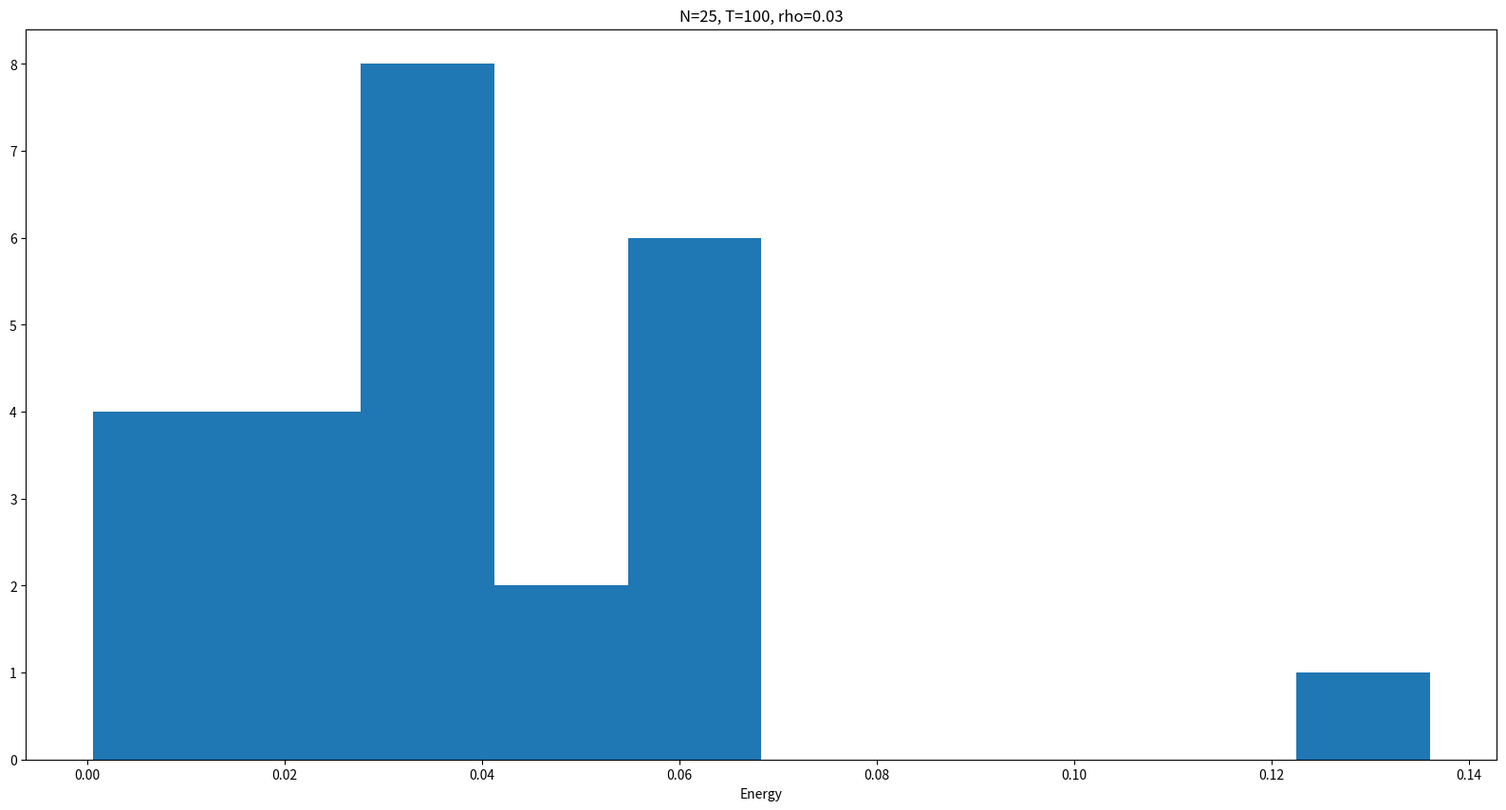

Write Python code to recreate this figure.
# Copyright (C) 2020 Greenweaves Software Limited

# This is free software: you can redistribute it and/or modify
# it under the terms of the GNU General Public License as published by
# the Free Software Foundation, either version 3 of the License, or
# (at your option) any later version.

# This software is distributed in the hope that it will be useful,
# but WITHOUT ANY WARRANTY; without even the implied warranty of
# MERCHANTABILITY or FITNESS FOR A PARTICULAR PURPOSE.  See the
# GNU General Public License for more details.

# You should have received a copy of the GNU General Public License
# along with GNU Emacs.  If not, see <http://www.gnu.org/licenses/>

import heapq, random, abc,math
from enum import Enum, unique


# MolecularDynamicsError
#
# An exception detected by the program itself

class MolecularDynamicsError(Exception):
    def __init__(self, message):
        self.message = message

# Particle
#
# One particle in the simulation

class Particle:
    def __init__(self,position=[0,0,0],velocity=[1,1,1],radius=1,m=1):
        self.position = [p for p in position]
        self.velocity = [v for v in velocity]
        self.radius   = radius
        self.events   = {}
        self.m        = m
        
    def __str__(self):
        return f'({self.position[0],self.position[1],self.position[2]}),({self.velocity[0]},{self.velocity[1]},{self.velocity[2]})'
    
    # get_distance2
    #
    # Squared distance between centres for some other Particle
    
    def get_distance2(self,other):
        return sum((self.position[i]-other.position[i])**2 for i in range(len(self.position)))
    
    # get_energy
    #
    # Determine kinetic energy of particle
    
    def get_energy(self):
        return 0.5*self.m*sum(v**2 for v in self.velocity)
    
    # scale_energy
    #
    # Used to adjust total energy by changing energy of each individual particle
    
    def scale_energy(self,energy_scale_factor):
        velocity_scale_factor = math.sqrt(energy_scale_factor)
        self.velocity         = [velocity_scale_factor*v for v in self.velocity]
    
    # reverse
    #
    # used when particle hits a wall to reverse perpendiclar compoenet of energy
    
    def reverse(self,index):
        self.velocity[index] = - self.velocity[index]
     
    # evolve
    # 
    # Change position bt applying veocity for specified time
    
    def evolve(self,dt):
        for i in range(len(self.position)):
            self.position[i] += (self.velocity[i]*dt)
        

# Wall
#
# This class represents walls of box
@unique
class Wall(Enum):
    NORTH  =  1
    EAST   =  2
    SOUTH  = -1
    WEST   = -2
    TOP    =  3
    BOTTOM = -3
    
    def number(self):
        return abs(self._value_)-1
    
    @classmethod
    def get_wall_pair(self,index):
        if index==0:
            return(Wall.NORTH,Wall.SOUTH)
        elif index==1:
            return(Wall.EAST,Wall.WEST)
        elif index==2:
            return (Wall.TOP,Wall.BOTTOM)

# Event
#
# This class represents a collission between a particles and either another particle or a wall

class Event(abc.ABC):
    
    def __init__(self,t=math.inf):
        self.t = t
     
    # __lt__
    #
    # Enables us to store events in a priority queue, ordered by time
    
    def __lt__(self,other):
            return self.t<other.t 
    # act
    #
    # This is what happens during a collission
    
    @abc.abstractmethod
    def act(self,configuration,L=[1,1,1],R=0.0625,dt=0):
        pass

# HitsWall
#
# This class represents the event of a particle hitting a wall

class HitsWall(Event):
    def __init__(self,particle_index,wall,t=math.inf):
        super().__init__(t)
        self.particle_index = particle_index
        self.wall           = wall
        
    def __str__(self):
        return f'{self.t:.2f}\t\t({self.particle_index},{self.wall})'

        
    # get_collisions
    #
    # Get collisions between specified particle and any wall
    @classmethod
    def get_collisions(self,particle,t=0,L=1,R=0.0625):
        # get_collision
        #
        # Get collisions between particle and specified pair of opposite walls
        def get_collision(index):
            direction_positive,direction_negative = Wall.get_wall_pair(index)
            distance                              = particle.position[index]
            velocity                              = particle.velocity[index]
            event_plus                            = particle.events[direction_positive]
    
            if velocity ==0:
                event_plus.t = float.inf
                return event_plus
            if velocity >0:        
                event_plus.t = t + (L[index]-R-distance)/velocity
                return event_plus
            if velocity <0:
                event_minus = particle.events[direction_negative]
                event_minus.t = t + (L[index]-R+distance)/abs(velocity) 
                return event_minus
            
        return [get_collision(index) for index in range(len(particle.position))]  
    
    # act
    #
    # Reverse motion of particles perpendicular to wall
    
    def act(self,configuration,L=[1,1,1],R=0.0625,dt=0):
        super().act(configuration,L,R) 
        particle = configuration[self.particle_index]
        particle.reverse(self.wall.number())

# Collision
#
# This class represents a collision between two particles
class Collision(Event):
    def __init__(self,i,j,t=math.inf):
        super().__init__(t)
        assert i<j,f'Particle indices not in correct order -- we expect {i} < {j}'
        self.i = i     # Primary particle
        self.j = j     # Other particle: j>i
        
    def __str__(self):
        return f'{self.t:.2f}\t\t({self.i},{self.j})'
        
    # get_collisions
    #
    # get all collisions between specifed particle and all others having index greater that specified particle
    
    @classmethod
    def get_collisions(self,i,configuration,t=0,R=0.0625):
        # get_next_collision
        # Determine whether two particles are on a path to collide
        # Krauth Algorithm 2.2
        def get_next_collision(particle1,particle2):
            D     = len(particle1.position)
            dx    = [particle1.position[k] - particle2.position[k] for k in range(D)]
            dv    = [particle1.velocity[k] - particle2.velocity[k] for k in range(D)]
            dx_dv = sum(dx[k]*dv[k] for k in range(D))
            dx_2  = sum(dx[k]*dx[k] for k in range(D))
            dv_2  = sum(dv[k]*dv[k] for k in range(D))
            disc  = dx_dv**2 - dv_2 * (dx_2 - 4*R**2)
            if disc>=0 and dx_dv<0:
                return (-dx_dv + math.sqrt(disc))/dv_2
    
        # get_collision_with
        #
        # Get possible collision between particle and specified other particle
        def get_collision_with(j):
            dt = get_next_collision(configuration[i],configuration[j])
            if dt !=None:
                collision = configuration[i].events[j]
                collision.t = t + dt
                return collision
        
        return [
            collision for collision in [
                get_collision_with(j) for j in range(i+1,len(configuration))
            ]
            if collision!=None
        ]
  
    # act
    #
    # Reverse motion along normal at point of collision
    
    def act(self,configuration,L=[1,1,1],R=0.0625,dt=0): #Krauth Algorithm 2.3
        super().act(configuration)
        particle_i          = configuration[self.i]
        particle_j          = configuration[self.j]
        D                   = len(particle_i.position)
        assert abs(math.sqrt(particle_i.get_distance2(particle_j))-2*R)<0.0001*R,'Distance should be close to R'
        delta_x             = [particle_i.position[k]-particle_j.position[k] for k in range(D)]
        delta_x_norm        = math.sqrt(sum(delta_x[k]**2 for k in range(D)))
        e_perp              = [delta_x[k]/delta_x_norm for k in range(D)]
        delta_v             = [particle_i.velocity[k]-particle_j.velocity[k] for k in range(D)]
        delta_v_e_perp      = sum(delta_v[k]*e_perp[k] for k in range(D))
        particle_i.velocity = [particle_i.velocity[k] - e_perp[k]*delta_v_e_perp for k in range(D)]
        particle_j.velocity = [particle_j.velocity[k] + e_perp[k]*delta_v_e_perp for k in range(D)]

# get_rho
#
# Density of particles
def get_rho(N,R,L,D=3):
    return (N*(4/D)*math.pi*R**D)/(L[0]*L[1]*L[2])
    
# create_configuration
#
# Build particles for box particles
# Make sure that spheres don't overlap 
def create_configuration(N=100,R=0.0625,NT=25,E=1,L=1,D=3):
    def get_position():
        return [random.uniform(R-l,l-R) for l in L]
    
    # get_velocity
    def get_velocity(): #Krauth Algorithm 1.21
        velocities = [random.gauss(0, 1) for _ in range(D)]
        sigma      = math.sqrt(sum([v**2 for v in velocities]))
        upsilon    = random.random()**(1/D)
        return [v*upsilon/sigma for v in velocities]
    
    # is_valid
    #
    # Make sure that spheres don't overlap 
    def is_valid(configuration):
        if len(configuration)==0: return False
        for i in range(N):
            for j in range(i+1,N):
                if configuration[i].get_distance2(configuration[j])<(2*R)**2:
                    return False
        return True
    
    product= []   # for create_configuration

    for i in range(NT):
        if is_valid(product):
            for particle in product:
                particle.velocity = get_velocity()
                
            actual_energy = sum([particle.get_energy() for particle in product])   
            for particle in product:
                particle.scale_energy(E/actual_energy)
            print (f'Radius = {R}, Density = {get_rho(N,R,L)}, {i+1} attempts')
            return product
        
        product= [Particle(position=get_position(),radius=R) for _ in range(N)]
        
    raise MolecularDynamicsError(f'Failed to create valid configuration for R={R}, density={get_rho(N,R,L)}, within {NT} attempts')

# Build dictionaries of all possible events. We will extract active events as we compute collisions
def link_events(configuration):
    
    for i in range(len(configuration)):
        for wall in Wall:
            configuration[i].events[wall]=HitsWall(i,wall)
        for j in range(i+1,len(configuration)):
            configuration[i].events[j]= Collision(i,j)
 
# flatten
#
# Flatten a list of lists into a simple list

def flatten(lists):
    return [item for sublist in lists for item in sublist]

if __name__ == '__main__':
    import argparse,sys,matplotlib.pyplot as plt
    
    def get_L(args_L):
        if type(args_L)==float:
            return [args_L,args_L,args_L]
        elif len(args_L)==1:
            return [args_L[0],args_L[0],args_L[0]]
        elif len(args_L)==3:
            return args_L
        else:
            print ('--L should have length 1 or 3')
            sys.exit(1)
         
        if len([l for l in L if l<=0]):
            print ('--L should be strictly positive')
            sys.exit(1)
            
    parser = argparse.ArgumentParser('Molecular Dynamice simulation')
    parser.add_argument('--N','-N', type=int,   default=25,      help='Number of particles')
    parser.add_argument('--T','-T', type=float, default=100,     help='Maximum Time')
    parser.add_argument('--R','-R', type=float, default=0.0625,  help='Radius of spheres')
    parser.add_argument('--NT',     type=int,   default=100,     help='Number of attempts to choose initial configuration')
    parser.add_argument('--E',      type=float, default=1,       help='Total energy')
    parser.add_argument('--L',      type=float, default=1.0,     help='Half widths of box: one value or three.', nargs='+',)
    parser.add_argument('--seed',   type=int,   default=None,    help='Seed for random number generator')
    parser.add_argument('--freq',   type=int,   default=100,     help='Frequency: number of steps between progress reports')
    parser.add_argument('--show',               default=False,   help='Show plots at end of run',  action='store_true')
    parser.add_argument('--plots',              default='plots', help='Name of file to store plots')
    args = parser.parse_args()
    
    L    = get_L(args.L)
    
    if args.seed!=None:
        random.seed(args.seed)
        
    i = 0    
    try:
        configuration = create_configuration(N=args.N, R=args.R, NT=args.NT, E=args.E, L=L )
        link_events(configuration)
        t  = 0
         
        while t < args.T:
            events = flatten([HitsWall.get_collisions(configuration[i],t=t,L=L,R=args.R) for i in range(args.N)] + \
                             [Collision.get_collisions(i,configuration,t=t,R=args.R) for i in range(args.N)])
            
            heapq.heapify(events)
            next_event = events[0]
            dt         = next_event.t-t
            if i%args.freq==0:
                print (f'{next_event}')
            t          = next_event.t
            i += 1
            for particle in configuration:
                particle.evolve(dt)
            next_event.act(configuration,L=L,R=args.R,dt=dt)
        plt.figure(figsize=(20,10))
        plt.hist([particle.get_energy() for particle in configuration])
        plt.title(f'N={args.N}, T={args.T}, rho={get_rho(args.N,args.R,L):.2f}')
        plt.xlabel('Energy')
        plt.savefig(f'{args.plots}.png')
        if args.show:
            plt.show()
    except MolecularDynamicsError as e:
        print (e)
        sys.exit(1)
    except:
        print(f'Unexpected error: {sys.exc_info()}')
        sys.exit(1)
 
